The GitHub repository HitikaGhanani/Lumbar-Spine-Analysis contains a labelled image folder "LumbarSpinalStenosis" with 3 categories: herniated disc, no stenosis, thecal sac. Examples follow, each with its label.

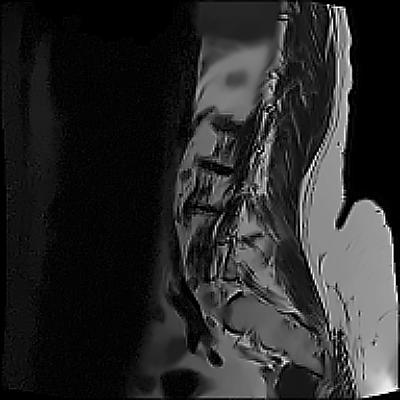
Label: thecal sac

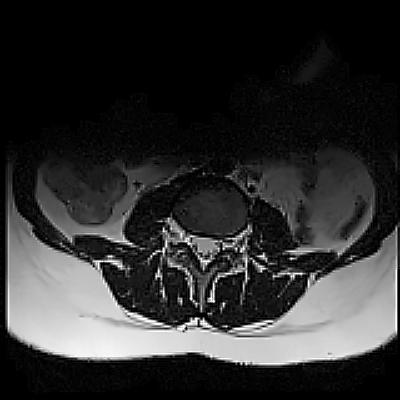
Label: thecal sac

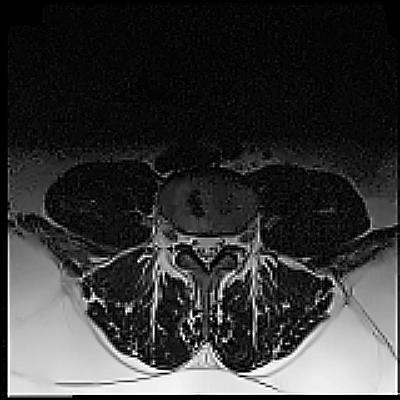
Label: no stenosis

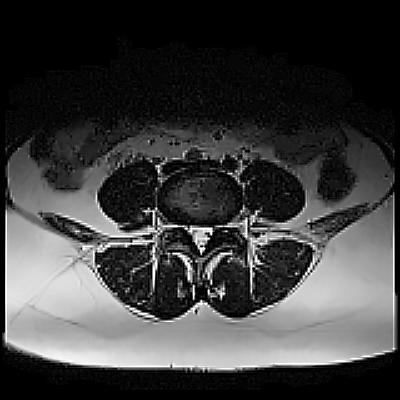
Label: no stenosis

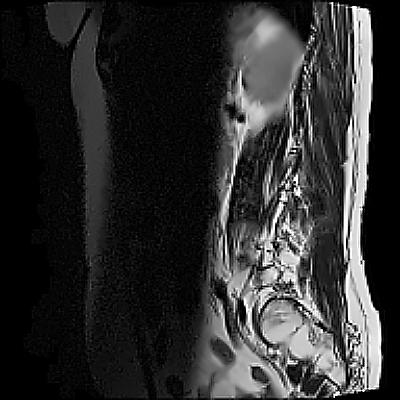
Label: herniated disc

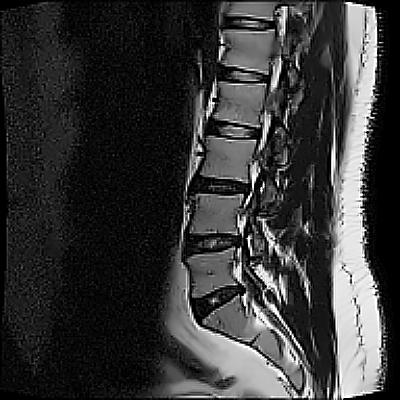
Label: herniated disc
